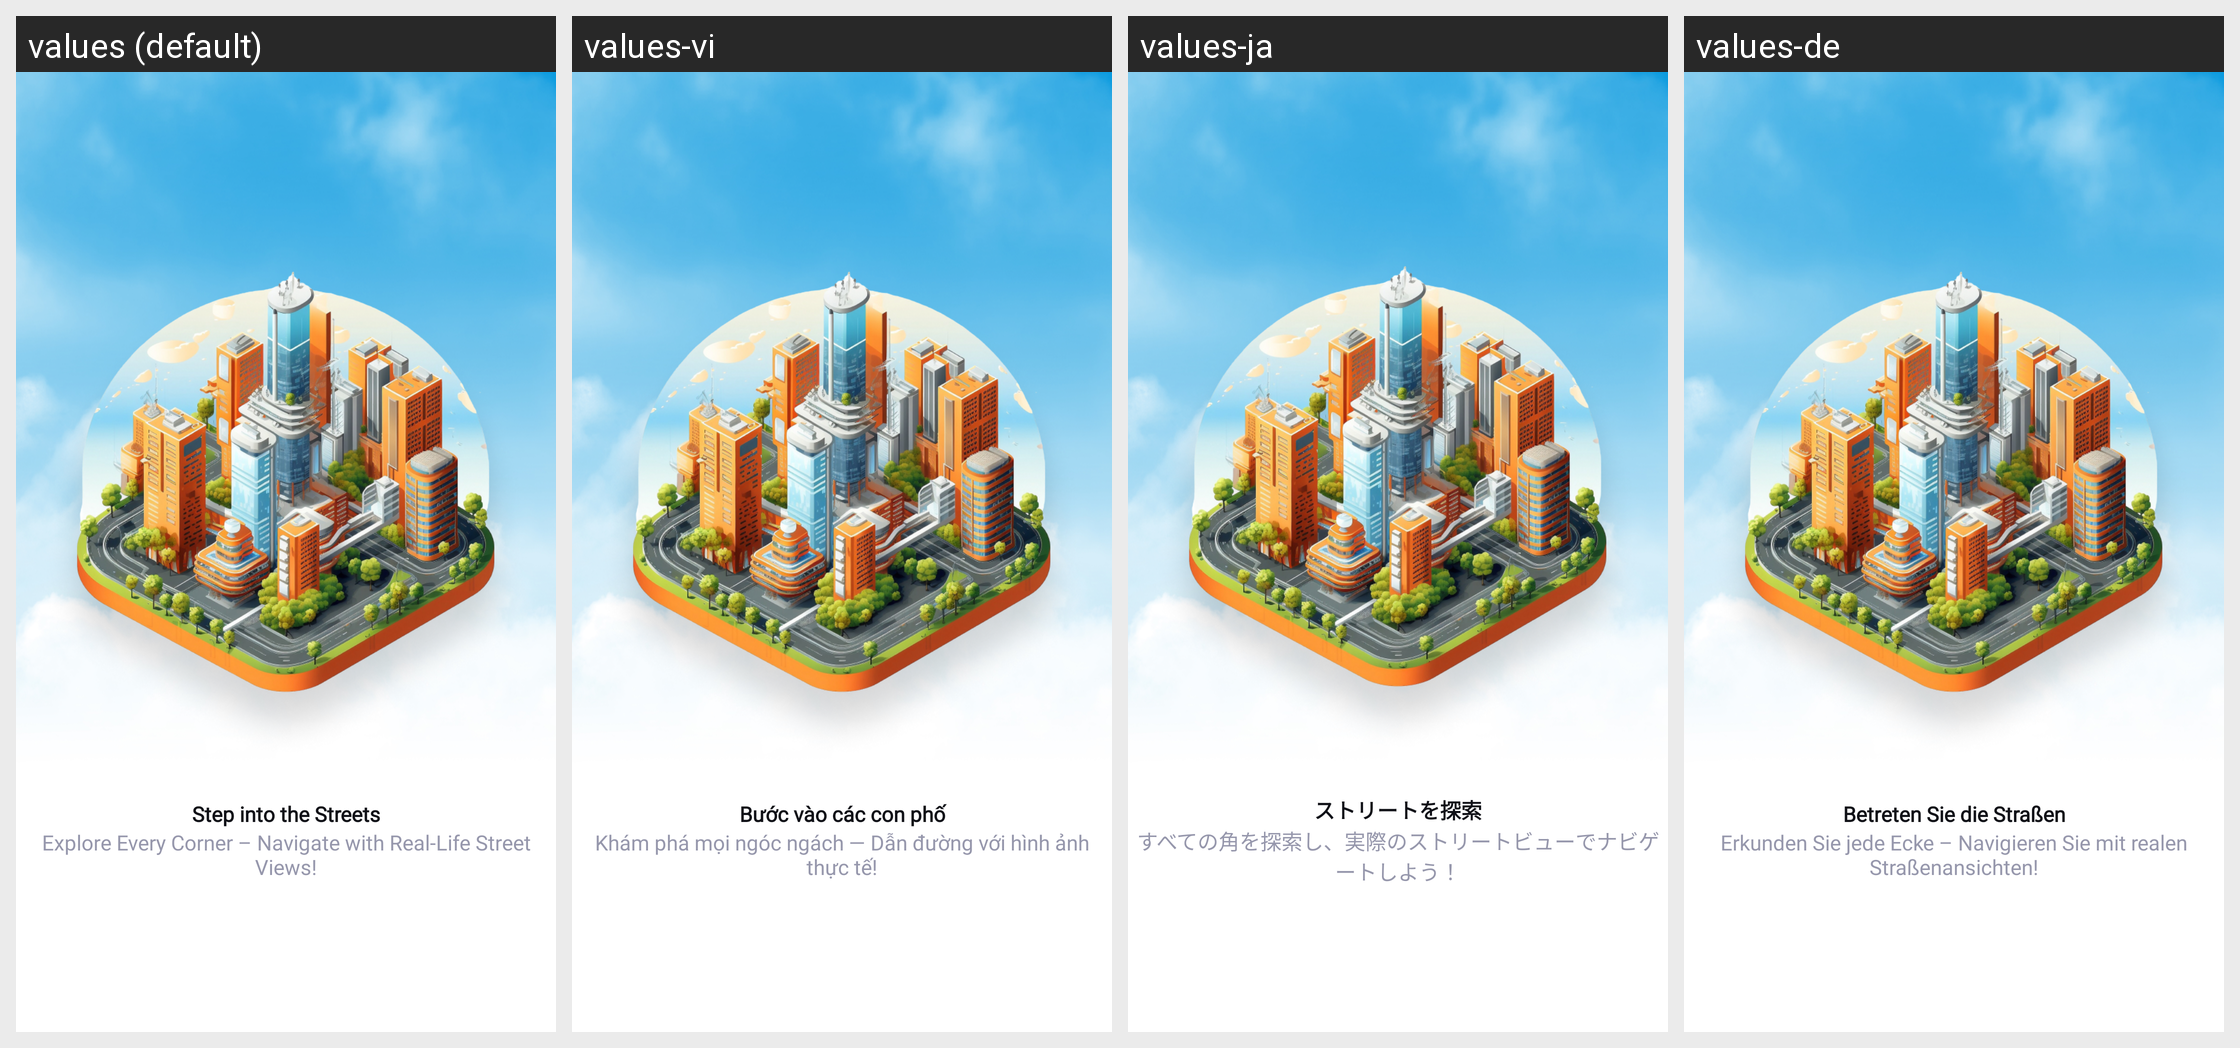

For this localized Android screen grid, give each drawn string resource with its value in every locale shown.
Android screen res/layout/fragment_on_boarding_1.xml rendered under 4 locales, left to right: values (default), values-vi, values-ja, values-de. Device: Nexus 5 (rendered at 1080×1920; each locale shown at half size, 540×960, under a caption strip naming it); theme Theme.Gpstest.
Other locales in the repository, not shown: values-af, values-ar, values-es, values-fa, values-fr, values-hi, values-in, values-it, values-ko, values-pt, values-ru, values-th, values-tr, values-uk, values-ur, values-zh.
Strings drawn on this screen, with the default value and each locale's value (text and hints the layout hard-codes, and strings that could not be matched under every locale, appear in the picture but are not listed):

step_into_the_streets
  values: Step into the Streets
  values-vi: Bước vào các con phố
  values-ja: ストリートを探索
  values-de: Betreten Sie die Straßen

explore_every_corner_navigate_with_real_life_street_views
  values: Explore Every Corner – Navigate with Real-Life Street Views!
  values-vi: Khám phá mọi ngóc ngách — Dẫn đường với hình ảnh thực tế!
  values-ja: すべての角を探索し、実際のストリートビューでナビゲートしよう！
  values-de: Erkunden Sie jede Ecke – Navigieren Sie mit realen Straßenansichten!
